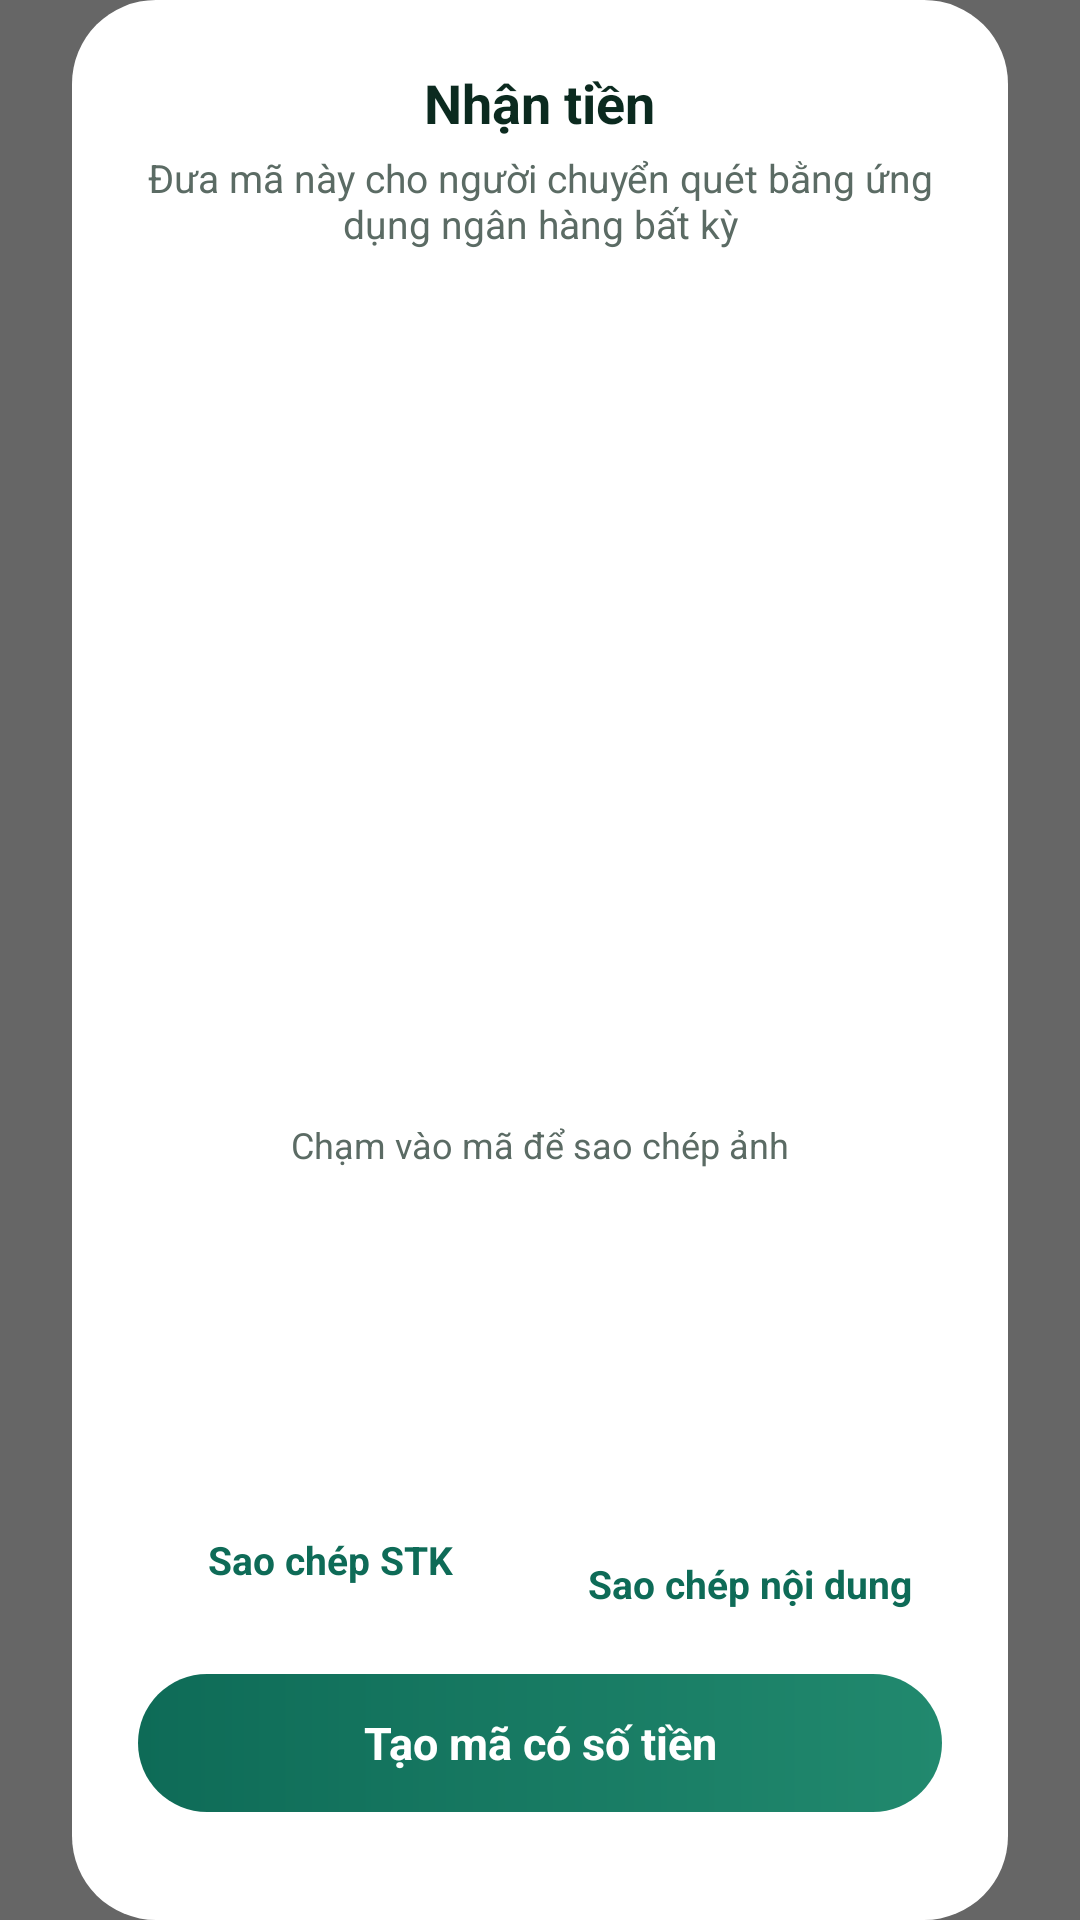

Reconstruct the res/layout file that produces this screen, plus the resources it refers to.
<!-- AndroidManifest.xml: activity theme MomaOverlayTheme -->
<!-- res/layout/activity_qr_overlay.xml -->
<?xml version="1.0" encoding="utf-8"?>
<FrameLayout xmlns:android="http://schemas.android.com/apk/res/android"
    android:id="@+id/qo_root"
    android:layout_width="match_parent"
    android:layout_height="match_parent"
    android:background="@color/wg_scrim"
    android:clickable="true"
    android:focusable="true">

    <LinearLayout
        android:id="@+id/qo_card"
        android:layout_width="match_parent"
        android:layout_height="wrap_content"
        android:layout_gravity="center"
        android:layout_marginStart="24dp"
        android:layout_marginEnd="24dp"
        android:background="@drawable/wg_sheet"
        android:clickable="true"
        android:focusable="true"
        android:gravity="center_horizontal"
        android:orientation="vertical"
        android:padding="22dp">

        <TextView
            android:id="@+id/qo_title"
            android:layout_width="wrap_content"
            android:layout_height="wrap_content"
            android:text="@string/wg_qr_title"
            android:textColor="@color/wg_sheet_text"
            android:textSize="18sp"
            android:textStyle="bold" />

        <TextView
            android:id="@+id/qo_subtitle"
            android:layout_width="wrap_content"
            android:layout_height="wrap_content"
            android:layout_marginTop="4dp"
            android:gravity="center"
            android:text="@string/wg_qr_overlay_hint"
            android:textColor="@color/wg_sheet_muted"
            android:textSize="13sp" />

        <FrameLayout
            android:id="@+id/qo_qr_frame"
            android:layout_width="wrap_content"
            android:layout_height="wrap_content"
            android:layout_marginTop="16dp"
            android:background="@drawable/wg_qr_frame"
            android:elevation="2dp"
            android:padding="14dp">

            <ImageView
                android:id="@+id/qo_qr"
                android:layout_width="240dp"
                android:layout_height="240dp"
                android:contentDescription="@string/wg_qr_tap_copy"
                android:scaleType="fitCenter" />
        </FrameLayout>

        <TextView
            android:id="@+id/qo_tap_hint"
            android:layout_width="wrap_content"
            android:layout_height="wrap_content"
            android:layout_marginTop="6dp"
            android:text="@string/wg_qr_tap_copy"
            android:textColor="@color/wg_sheet_muted"
            android:textSize="12sp" />

        <TextView
            android:id="@+id/qo_bank"
            android:layout_width="wrap_content"
            android:layout_height="wrap_content"
            android:layout_marginTop="14dp"
            android:textColor="@color/wg_sheet_text"
            android:textSize="16sp"
            android:textStyle="bold" />

        <TextView
            android:id="@+id/qo_masked"
            android:layout_width="wrap_content"
            android:layout_height="wrap_content"
            android:layout_marginTop="2dp"
            android:textColor="@color/wg_sheet_muted"
            android:textSize="13.5sp" />

        
        <LinearLayout
            android:id="@+id/qo_number_row"
            android:layout_width="wrap_content"
            android:layout_height="wrap_content"
            android:layout_marginTop="6dp"
            android:gravity="center_vertical"
            android:orientation="horizontal">

            <TextView
                android:id="@+id/qo_number"
                android:layout_width="wrap_content"
                android:layout_height="wrap_content"
                android:textColor="@color/wg_sheet_text"
                android:textIsSelectable="true"
                android:textSize="16sp"
                android:textStyle="bold" />

            <ImageView
                android:id="@+id/qo_reveal"
                android:layout_width="36dp"
                android:layout_height="36dp"
                android:layout_marginStart="4dp"
                android:contentDescription="@string/wg_reveal"
                android:padding="8dp"
                android:src="@drawable/ic_wg_eye"
                android:tint="@color/wg_sheet_muted" />
        </LinearLayout>

        <LinearLayout
            android:id="@+id/qo_copy_row"
            android:layout_width="match_parent"
            android:layout_height="wrap_content"
            android:layout_marginTop="12dp"
            android:orientation="horizontal">

            <TextView
                android:id="@+id/qo_copy_number"
                android:layout_width="0dp"
                android:layout_height="40dp"
                android:layout_marginEnd="6dp"
                android:layout_weight="1"
                android:background="@drawable/wg_button_pill"
                android:gravity="center"
                android:maxLines="1"
                android:text="@string/wg_copy_number_btn"
                android:textColor="@color/wg_button_icon"
                android:textSize="13sp"
                android:textStyle="bold" />

            <TextView
                android:id="@+id/qo_copy_payload"
                android:layout_width="0dp"
                android:layout_height="40dp"
                android:layout_marginStart="6dp"
                android:layout_weight="1"
                android:background="@drawable/wg_button_pill"
                android:gravity="center"
                android:maxLines="1"
                android:text="@string/wg_copy_payload_btn"
                android:textColor="@color/wg_button_icon"
                android:textSize="13sp"
                android:textStyle="bold" />
        </LinearLayout>

        <TextView
            android:id="@+id/qo_primary"
            android:layout_width="match_parent"
            android:layout_height="46dp"
            android:layout_marginTop="18dp"
            android:background="@drawable/wg_overlay_btn"
            android:gravity="center"
            android:text="@string/wg_qr_amount_btn"
            android:textColor="#FFFFFF"
            android:textSize="15sp"
            android:textStyle="bold" />

        <TextView
            android:id="@+id/qo_close"
            android:layout_width="match_parent"
            android:layout_height="42dp"
            android:layout_marginTop="6dp"
            android:gravity="center"
            android:text="@string/wg_close"
            android:textColor="@color/wg_sheet_muted"
            android:textSize="14sp" />
    </LinearLayout>
</FrameLayout>
<!-- resources referenced by this layout -->
<resources>
  <color name="wg_button_icon">#0E6B57</color>
  <color name="wg_scrim">#99000000</color>
  <color name="wg_sheet_muted">#5B6B64</color>
  <color name="wg_sheet_text">#0B2A1F</color>
  <!-- drawable wg_button_pill (drawable) -->
  <?xml version="1.0" encoding="utf-8"?>
  <shape xmlns:android="http://schemas.android.com/apk/res/android" android:shape="rectangle">
      <solid android:color="@color/wg_button" />
      <corners android:radius="999dp" />
  </shape>
  <!-- drawable wg_overlay_btn (drawable) -->
  <?xml version="1.0" encoding="utf-8"?>
  <shape xmlns:android="http://schemas.android.com/apk/res/android" android:shape="rectangle">
      <gradient android:angle="0" android:startColor="#0E6B57" android:endColor="#21896E" />
      <corners android:radius="999dp" />
  </shape>
  <!-- drawable wg_sheet (drawable) -->
  <?xml version="1.0" encoding="utf-8"?>
  <shape xmlns:android="http://schemas.android.com/apk/res/android" android:shape="rectangle">
      <solid android:color="@color/wg_sheet" />
      <corners android:radius="28dp" />
  </shape>
  <string name="wg_close">Đóng</string>
  <string name="wg_copy_number_btn">Sao chép STK</string>
  <string name="wg_copy_payload_btn">Sao chép nội dung mã</string>
  <string name="wg_qr_amount_btn">Tạo mã có số tiền</string>
  <string name="wg_qr_overlay_hint">Đưa mã này cho người chuyển quét bằng ứng dụng ngân hàng bất kỳ</string>
  <string name="wg_qr_tap_copy">Chạm vào mã để sao chép ảnh</string>
  <string name="wg_qr_title">Nhận tiền</string>
  <string name="wg_reveal">Hiện số tài khoản</string>
  <style name="MomaOverlayTheme" parent="@android:style/Theme.Translucent.NoTitleBar">
          <item name="android:windowIsTranslucent">true</item>
          <item name="android:windowBackground">@android:color/transparent</item>
          <item name="android:windowNoTitle">true</item>
          <item name="android:backgroundDimEnabled">false</item>
          <item name="android:windowAnimationStyle">@android:style/Animation.Dialog</item>
          <item name="android:statusBarColor">@android:color/transparent</item>
          <item name="android:navigationBarColor">@android:color/transparent</item>
      </style>
  <color name="wg_button">#FFFFFF</color>
  <color name="wg_sheet">#FFFFFF</color>
</resources>
